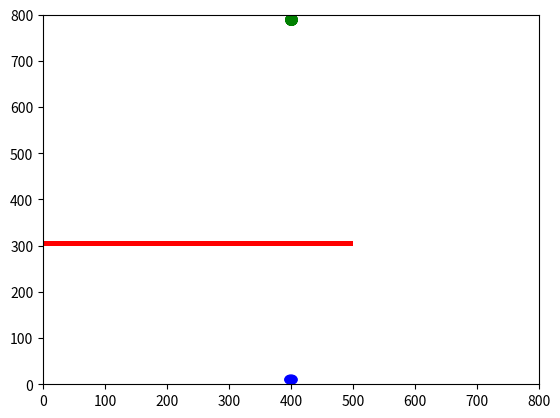

Generate this figure with matplotlib:
# -*- coding: utf-8 -*-
"""
Created on Mon Mar  9 09:58:17 2020

[redacted]
"""

import numpy as np
import matplotlib.pyplot as plt
from matplotlib import animation
import math

#define window
width = 800
height = 800

#create coordinate datatype to store values of position,velocity and acceleration
class coord():
    def __init__(self,x,y):
        self.x = x
        self.y = y
    def add(self, dot):
        self.x = self.x + dot.x
        self.y = self.y + dot.y
    def limit(self,n):
        if self.x > n:
            self.x = n
        if self.y >n :
            self.y = n

def distance(x1, y1, x2, y2):
    return math.sqrt((x2 - x1) ** 2 + (y2 - y1) ** 2)
        
class Brain():
    def __init__(self,size):
        self.step = 0
        self.directions = [coord(np.random.random()-0.5,np.random.random()-0.5) for i in range(size)]  
    def clone(self):
        clone = Brain(len(self.directions))
        clone.directions = self.directions.copy()
        return clone
    def mutate(self):
        mutateRate = 0.01
        for i in range(len(self.directions)):
            if np.random.random() < mutateRate:
                self.directions[i] = coord(np.random.random()-0.5,np.random.random()-0.5)

class population():
    def __init__(self,size):
        self.gen = 1
        self.fitnessSum = 0
        self.bestDot = 0
        self.dots = [dot() for i in range(size)]
        self.minStep = 1000
        
    def update(self):
        for i in range(len(self.dots)):
            if self.dots[i].brain.step > self.minStep:
                self.dots[i].dead = True
            else:
                self.dots[i].update()
                
    def calculateFitness(self):
        for dot in self.dots:
            dot.calculateFitness()
            
    def allDotsDead(self):
        for dot in self.dots:
            if not dot.dead and not dot.reachedGoal:
                return False
        return True
    
    def  naturalSelection(self):
        newDots = [dot() for i in range(len(self.dots))]
        self.setBestDot()
        self.calculateFitness()
        
        newDots[0] = self.dots[self.bestDot].gimmeBaby()
        newDots[0].isBest = True
        
        for i in range(1,len(self.dots)):
            
            parent = self.selectParent()
            newDots[i] = parent.gimmeBaby()
        
        self.dots = newDots.copy()# or use newDots.copy()
        self.gen+=1
    
    def calculateFitnessSum(self):
        self.fitnessSum = 0
        for dot in self.dots:
            self.fitnessSum += dot.fitness
    
    def selectParent(self):
        rand = np.random.random()*self.fitnessSum
        
        runningSum = 0
        for dot in self.dots:
            runningSum += dot.fitness
            if runningSum > rand:
                return dot
        return None
    
    def mutateDemBabies(self):
        for dot in self.dots:
            dot.brain.mutate()
        
    def setBestDot(self):
        max = 0.0
        maxInd = 0
        for i in range(len(self.dots)):
            if(self.dots[i].fitness > max):
                max = self.dots[i].fitness
                maxInd = i
                
        self.bestDot = maxInd
        if self.dots[self.bestDot].reachedGoal :
            self.minStep = self.dots[self.bestDot].brain.step
            print("step:", self.minStep)

class dot():
    def __init__(self):
        self.pos = coord(width/2, height-10)
        self.brain = Brain(1000)
        #check if dot is dead
        self.dead = False
        self.reachedGoal = False
        self.isBest = False       #check if dot is Best
        
        self.fitness = 0.0
        self.vel = coord(0,0)
        self.acc = coord(0,0)
       
    def move(self):
        if len(self.brain.directions) > self.brain.step:
            acc = self.brain.directions[self.brain.step]
            self.brain.step -=- 1
        else:
            self.dead = True
        self.vel.add(acc)
        self.vel.limit(5)
        self.pos.add(self.vel)
        
    def update(self):
        global dead, reachedGoal, width, height, goal
        if (not self.dead and not self.reachedGoal):
            self.move()
        if self.pos.x < 2 or self.pos.y< 2 or self.pos.x > width-2 or self.pos.y > height -2:
            self.dead = True
        elif distance(self.pos.x, self.pos.y, goal.x, goal.y) < 5 :
            self.reachedGoal = True
        elif self.pos.x > 0 and self.pos.x < 500 and self.pos.y > 300 and self.pos.y < 310:
            self.dead = True
            
    def calculateFitness(self):
        if self.reachedGoal:
            self.fitness = 1.0/16.0 + 10000.0/float(self.brain.step * self.brain.step)
        else:
            distanceToGoal = distance(self.pos.x, self.pos.y, goal.x, goal.y)
            self.fitness = 1.0/distanceToGoal**2
    def gimmeBaby(self):
        baby = dot()
        baby.brain = self.brain.clone()
        return baby


test = population(1000)
goal = coord(400,10)


fig = plt.figure()
ax = plt.axes(xlim=(0, width), ylim=(0, height))
circle = plt.Circle((goal.x, goal.y), 10, color='b', fill=True)
#d, = ax.plot(target.pos.x,target.pos.y, 'ro')
rectangle = plt.Rectangle((0, 300), 500, 10, fc='r')
plt.gca().add_patch(rectangle)

d, = ax.plot([test.dots[i].pos.x for i in range(1000)],[test.dots[i].pos.y for i in range(1000)],'go')
ax.add_artist(circle)

def animate(i):
    
    if test.allDotsDead() :
        test.calculateFitness()
        test.naturalSelection()
        test.mutateDemBabies()
        d.set_data([test.dots[i].pos.x for i in range(1000)],[test.dots[i].pos.y for i in range(1000)])
        return d,
    else:
        test.update()
        d.set_data([test.dots[i].pos.x for i in range(1000)],[test.dots[i].pos.y for i in range(1000)])
        return d,
anim = animation.FuncAnimation(fig, animate, frames=100, interval=10, blit = True)

plt.show()





